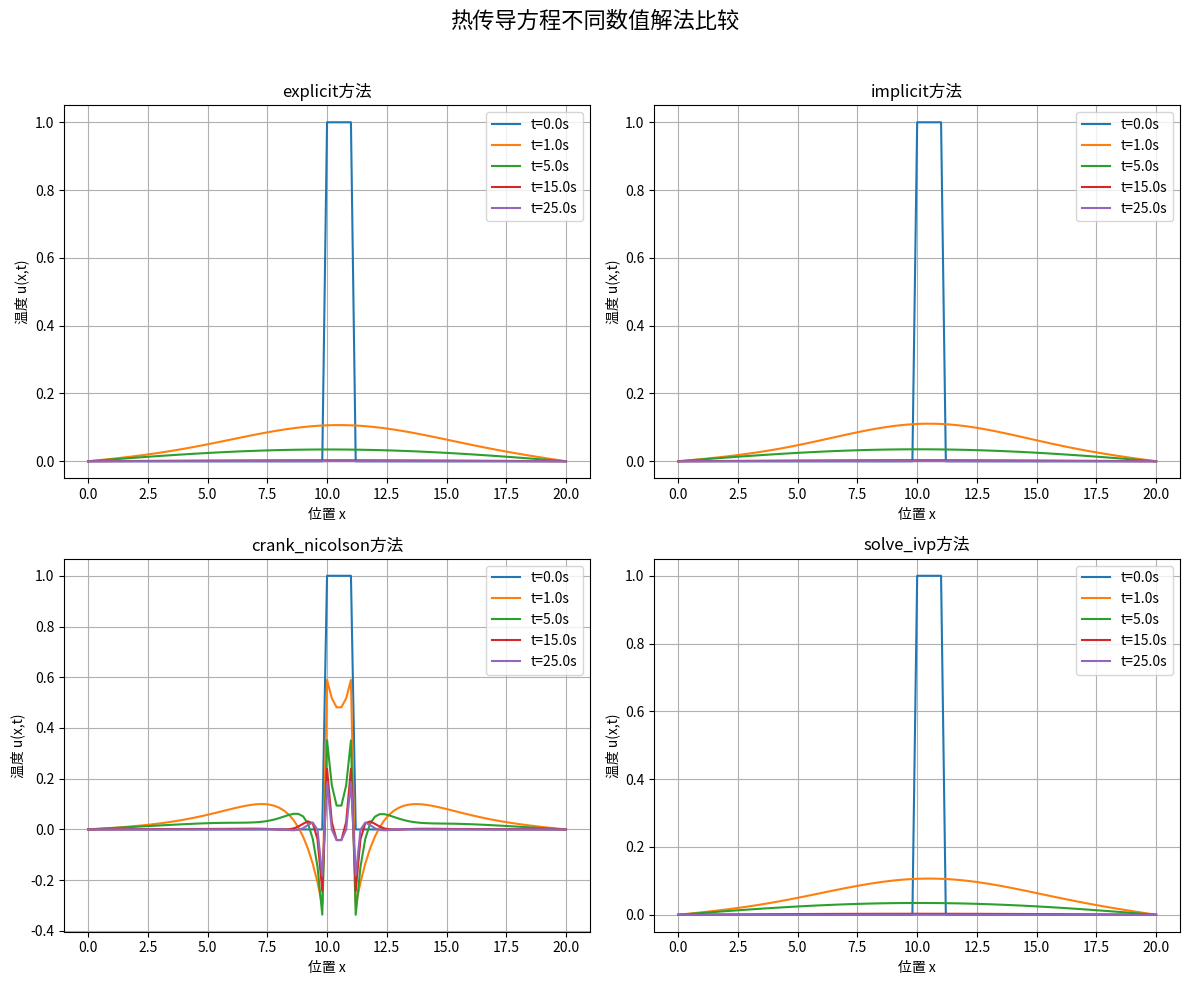

Reproduce this figure in Python. (Note: this script raises an exception after producing the figure.)

import numpy as np
import matplotlib.pyplot as plt
from scipy.ndimage import laplace
from scipy.integrate import solve_ivp
import scipy.linalg
import time

class HeatEquationSolver:
    """
    热传导方程求解器，实现四种不同的数值方法。
    
    求解一维热传导方程：du/dt = alpha * d²u/dx²
    边界条件：u(0,t) = 0, u(L,t) = 0
    初始条件：u(x,0) = phi(x)
    """
    
    def __init__(self, L=20.0, alpha=10.0, nx=21, T_final=25.0):
        """
        初始化热传导方程求解器。
        
        参数:
            L (float): 空间域长度 [0, L]
            alpha (float): 热扩散系数
            nx (int): 空间网格点数
            T_final (float): 最终模拟时间
        """
        self.L = L
        self.alpha = alpha
        self.nx = nx
        self.T_final = T_final
        
        # 空间网格
        self.x = np.linspace(0, L, nx)
        self.dx = L / (nx - 1)
        
        # 初始化解数组
        self.u_initial = self._set_initial_condition()
        
    def _set_initial_condition(self):
        """
        设置初始条件：u(x,0) = 1 当 10 <= x <= 11，否则为 0。
        
        返回:
            np.ndarray: 初始温度分布
        """
        u = np.zeros(self.nx)
        mask = (self.x >= 10) & (self.x <= 11)
        u[mask] = 1.0
        u[0] = 0.0  # 边界条件
        u[-1] = 0.0  # 边界条件
        return u
    
    def solve_explicit(self, dt=0.01, plot_times=None):
        """
        使用显式有限差分法（FTCS）求解。
        """
        if plot_times is None:
            plot_times = [0, 1, 5, 15, 25]
        
        # 计算稳定性参数
        r = self.alpha * dt / (self.dx**2)
        
        # 检查稳定性条件
        if r > 0.5:
            print(f"警告：显式方法稳定性条件不满足 (r = {r:.4f} > 0.5)，结果可能不稳定!")
        
        # 初始化变量
        u = self.u_initial.copy()
        t = 0.0
        solutions = []
        times = []
        
        # 存储初始解
        if 0 in plot_times:
            solutions.append(u.copy())
            times.append(t)
        
        # 时间步进循环
        num_steps = int(self.T_final / dt) + 1
        for step in range(1, num_steps):
            t = step * dt
            
            # 计算空间二阶导数
            laplace_u = laplace(u, mode='nearest') / (self.dx**2)
            
            # 更新解
            u = u + self.alpha * dt * laplace_u
            
            # 应用边界条件
            u[0] = 0.0
            u[-1] = 0.0
            
            # 在指定时间点存储解
            if any(np.abs(t - pt) < dt/2 for pt in plot_times if pt > 0):
                solutions.append(u.copy())
                times.append(t)
        
        return {
            'times': times,
            'solutions': solutions,
            'method': 'explicit',
            'computation_time': time.time(),
            'stability_parameter': r
        }
    
    def solve_implicit(self, dt=0.1, plot_times=None):
        """
        使用隐式有限差分法（BTCS）求解。
        """
        if plot_times is None:
            plot_times = [0, 1, 5, 15, 25]
        
        # 计算扩散数
        r = self.alpha * dt / (self.dx**2)
        n = self.nx - 2  # 内部节点数
        
        # 构建三对角矩阵
        diag = (1 + 2*r) * np.ones(n)
        off_diag = -r * np.ones(n-1)
        A = np.diag(diag) + np.diag(off_diag, k=1) + np.diag(off_diag, k=-1)
        
        # 初始化变量
        u = self.u_initial.copy()
        t = 0.0
        solutions = []
        times = []
        
        # 存储初始解
        if 0 in plot_times:
            solutions.append(u.copy())
            times.append(t)
        
        # 时间步进循环
        num_steps = int(self.T_final / dt) + 1
        for step in range(1, num_steps):
            t = step * dt
            
            # 构建右端项（内部节点）
            b = u[1:-1].copy()
            
            # 求解线性系统
            u_internal = scipy.linalg.solve(A, b)
            
            # 更新解
            u[1:-1] = u_internal
            
            # 在指定时间点存储解
            if any(np.abs(t - pt) < dt/2 for pt in plot_times if pt > 0):
                solutions.append(u.copy())
                times.append(t)
        
        return {
            'times': times,
            'solutions': solutions,
            'method': 'implicit',
            'computation_time': time.time(),
            'stability_parameter': r
        }
    
    def solve_crank_nicolson(self, dt=0.5, plot_times=None):
        """
        使用Crank-Nicolson方法求解。
        """
        if plot_times is None:
            plot_times = [0, 1, 5, 15, 25]
        
        # 计算扩散数
        r = self.alpha * dt / (self.dx**2)
        n = self.nx - 2  # 内部节点数
        
        # 构建左端矩阵 A
        diag = (1 + r) * np.ones(n)
        off_diag = (-r/2) * np.ones(n-1)
        A = np.diag(diag) + np.diag(off_diag, k=1) + np.diag(off_diag, k=-1)
        
        # 初始化变量
        u = self.u_initial.copy()
        t = 0.0
        solutions = []
        times = []
        
        # 存储初始解
        if 0 in plot_times:
            solutions.append(u.copy())
            times.append(t)
        
        # 时间步进循环
        num_steps = int(self.T_final / dt) + 1
        for step in range(1, num_steps):
            t = step * dt
            
            # 构建右端向量
            rhs = np.zeros(n)
            rhs[0] = (r/2)*u[0] + (1 - r)*u[1] + (r/2)*u[2]
            for i in range(1, n-1):
                rhs[i] = (r/2)*u[i] + (1 - r)*u[i+1] + (r/2)*u[i+2]
            rhs[-1] = (r/2)*u[-3] + (1 - r)*u[-2] + (r/2)*u[-1]
            
            # 求解线性系统
            u_internal = scipy.linalg.solve(A, rhs)
            
            # 更新解
            u[1:-1] = u_internal
            
            # 在指定时间点存储解
            if any(np.abs(t - pt) < dt/2 for pt in plot_times if pt > 0):
                solutions.append(u.copy())
                times.append(t)
        
        return {
            'times': times,
            'solutions': solutions,
            'method': 'crank_nicolson',
            'computation_time': time.time(),
            'stability_parameter': r
        }
    
    def _heat_equation_ode(self, t, u_internal):
        """
        用于solve_ivp方法的ODE系统。
        """
        # 重构完整解向量（包含边界条件）
        u_full = np.zeros(self.nx)
        u_full[1:-1] = u_internal
        
        # 使用laplace计算二阶导数
        laplace_u = laplace(u_full, mode='nearest') / (self.dx**2)
        
        # 返回内部节点的时间导数
        return self.alpha * laplace_u[1:-1]
    
    def solve_with_solve_ivp(self, method='BDF', plot_times=None):
        """
        使用scipy.integrate.solve_ivp求解。
        """
        if plot_times is None:
            plot_times = [0, 1, 5, 15, 25]
        
        # 提取内部节点初始条件
        u0_internal = self.u_initial[1:-1].copy()
        
        # 调用solve_ivp求解
        sol = solve_ivp(
            fun=self._heat_equation_ode,
            t_span=(0, self.T_final),
            y0=u0_internal,
            method=method,
            t_eval=plot_times
        )
        
        # 重构包含边界条件的完整解
        solutions = []
        for i in range(sol.y.shape[1]):
            u_full = np.zeros(self.nx)
            u_full[1:-1] = sol.y[:, i]
            solutions.append(u_full)
        
        return {
            'times': sol.t,
            'solutions': solutions,
            'method': 'solve_ivp',
            'computation_time': time.time()
        }
    
    def compare_methods(self, dt_explicit=0.01, dt_implicit=0.1, dt_cn=0.5, 
                       ivp_method='BDF', plot_times=None):
        """
        比较所有四种数值方法。
        """
        if plot_times is None:
            plot_times = [0, 1, 5, 15, 25]
        
        print(f"\n{'='*50}")
        print("开始热传导方程数值解法比较")
        print(f"空间网格点数: {self.nx}, 最终时间: {self.T_final}")
        print(f"显式方法时间步长: {dt_explicit:.4f}")
        print(f"隐式方法时间步长: {dt_implicit:.4f}")
        print(f"Crank-Nicolson方法时间步长: {dt_cn:.4f}")
        print(f"solve_ivp方法: {ivp_method}")
        print(f"比较时间点: {plot_times}")
        print('='*50)
        
        # 调用四种求解方法
        start_time = time.time()
        explicit = self.solve_explicit(dt=dt_explicit, plot_times=plot_times)
        explicit_time = time.time() - start_time
        
        start_time = time.time()
        implicit = self.solve_implicit(dt=dt_implicit, plot_times=plot_times)
        implicit_time = time.time() - start_time
        
        start_time = time.time()
        crank_nicolson = self.solve_crank_nicolson(dt=dt_cn, plot_times=plot_times)
        cn_time = time.time() - start_time
        
        start_time = time.time()
        ivp = self.solve_with_solve_ivp(method=ivp_method, plot_times=plot_times)
        ivp_time = time.time() - start_time
        
        # 更新计算时间
        explicit['computation_time'] = explicit_time
        implicit['computation_time'] = implicit_time
        crank_nicolson['computation_time'] = cn_time
        ivp['computation_time'] = ivp_time
        
        # 打印计算时间
        print("\n计算时间比较:")
        print(f"显式方法: {explicit_time:.6f} 秒")
        print(f"隐式方法: {implicit_time:.6f} 秒")
        print(f"Crank-Nicolson: {cn_time:.6f} 秒")
        print(f"solve_ivp: {ivp_time:.6f} 秒")
        
        return {
            'explicit': explicit,
            'implicit': implicit,
            'crank_nicolson': crank_nicolson,
            'solve_ivp': ivp
        }
    
    def plot_comparison(self, methods_results, save_figure=False, filename='heat_equation_comparison.png'):
        """
        绘制所有方法的比较图。
        """
        fig, axs = plt.subplots(2, 2, figsize=(12, 10))
        fig.suptitle('热传导方程不同数值解法比较', fontsize=16)
        
        # 为每种方法创建子图
        for i, (method, results) in enumerate(methods_results.items()):
            ax = axs[i//2, i%2]
            times = results['times']
            solutions = results['solutions']
            
            for j, t in enumerate(times):
                ax.plot(self.x, solutions[j], label=f't={t:.1f}s')
            
            ax.set_title(f'{method}方法')
            ax.set_xlabel('位置 x')
            ax.set_ylabel('温度 u(x,t)')
            ax.grid(True)
            ax.legend()
        
        plt.tight_layout(rect=[0, 0, 1, 0.96])
        if save_figure:
            plt.savefig(filename, dpi=300)
            print(f"图像已保存为: {filename}")
        plt.show()
    
    def analyze_accuracy(self, methods_results, reference_method='solve_ivp'):
        """
        分析不同方法的精度。
        """
        if reference_method not in methods_results:
            print(f"错误：参考方法 '{reference_method}' 不存在！")
            return None
        
        # 获取参考解
        ref_results = methods_results[reference_method]
        ref_solutions = ref_results['solutions']
        ref_times = ref_results['times']
        
        accuracy = {}
        
        for method, results in methods_results.items():
            if method == reference_method:
                continue
                
            solutions = results['solutions']
            times = results['times']
            
            # 确保比较相同时间点
            common_times = set(ref_times) & set(times)
            if not common_times:
                print(f"警告：{method} 和 {reference_method} 没有共同时间点")
                continue
                
            max_errors = []
            avg_errors = []
            
            for t in common_times:
                # 找到参考解索引
                ref_idx = ref_times.index(t)
                ref_sol = ref_solutions[ref_idx]
                
                # 找到当前方法解索引
                sol_idx = times.index(t)
                sol = solutions[sol_idx]
                
                # 计算相对误差
                rel_error = np.abs((sol - ref_sol) / (ref_sol + 1e-10))
                max_errors.append(np.max(rel_error))
                avg_errors.append(np.mean(rel_error))
            
            accuracy[method] = {
                'max_rel_error': np.max(max_errors),
                'avg_rel_error': np.mean(avg_errors)
            }
        
        # 打印精度分析结果
        print("\n精度分析 (以solve_ivp为参考):")
        print("{:<20} {:<15} {:<15}".format("方法", "最大相对误差", "平均相对误差"))
        print("-"*50)
        for method, errors in accuracy.items():
            print("{:<20} {:<15.6f} {:<15.6f}".format(
                method, 
                errors['max_rel_error'], 
                errors['avg_rel_error'])
            )
        
        return accuracy


def main():
    """
    HeatEquationSolver类的演示。
    """
    # 创建求解器实例
    solver = HeatEquationSolver(L=20.0, alpha=10.0, nx=101, T_final=25.0)
    
    # 比较所有方法
    results = solver.compare_methods(
        dt_explicit=0.001,
        dt_implicit=0.1,
        dt_cn=0.5,
        ivp_method='BDF',
        plot_times=[0, 1, 5, 15, 25]
    )
    
    # 绘制比较图
    solver.plot_comparison(results, save_figure=True)
    
    # 分析精度
    accuracy = solver.analyze_accuracy(results)
    
    return solver, results, accuracy


if __name__ == "__main__":
    solver, results, accuracy = main()
